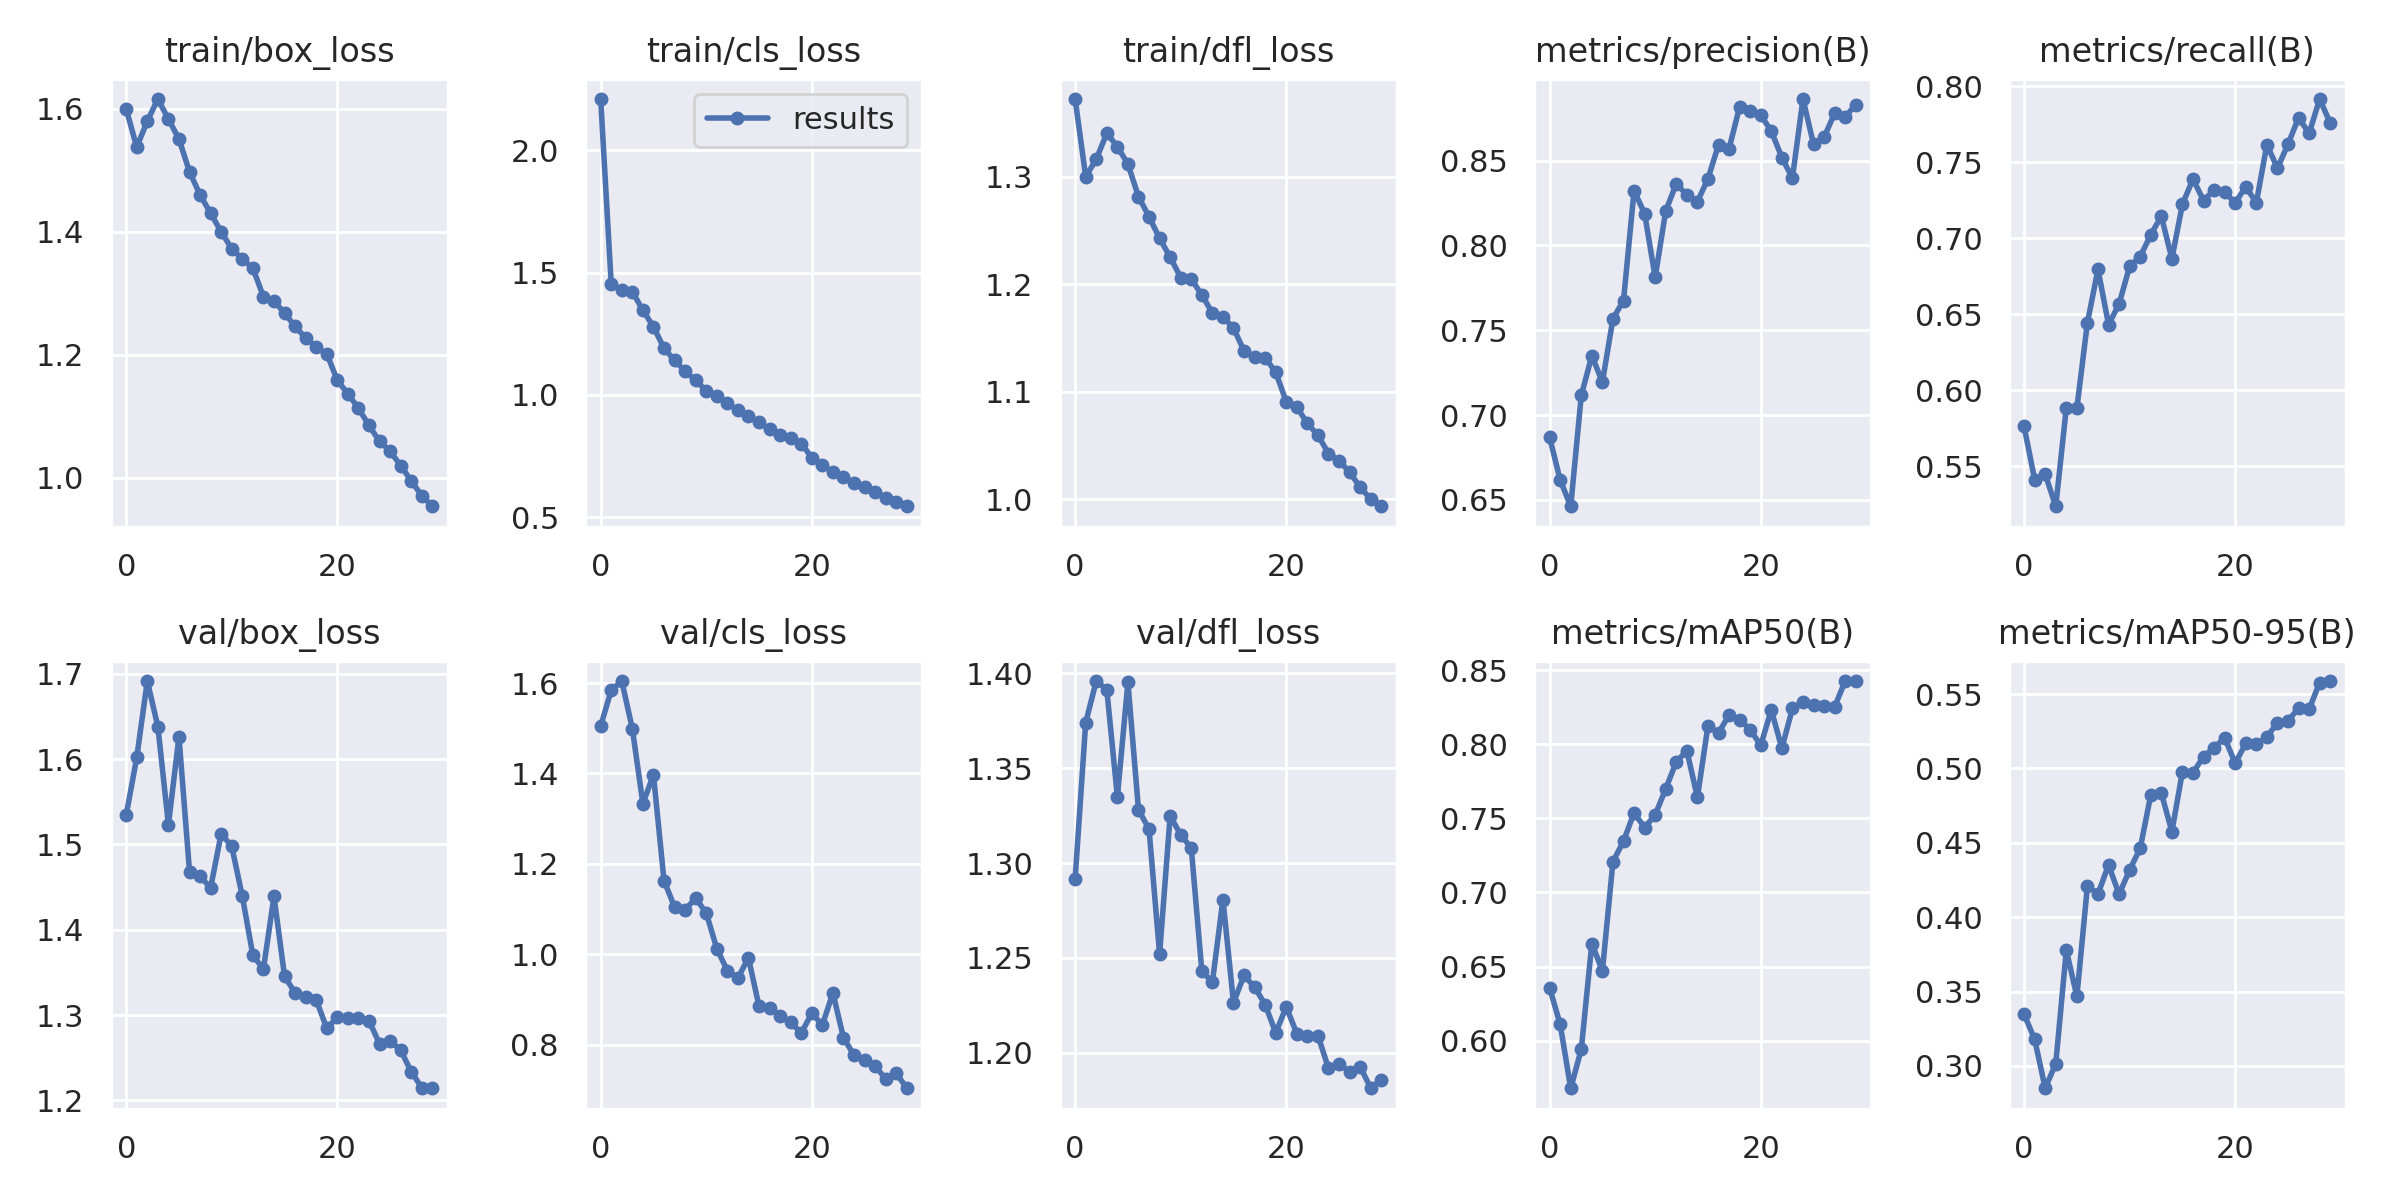

Values plotted in this chart, from the file beside it:
epoch, train/box_loss, train/cls_loss, train/dfl_loss, metrics/precision(B), metrics/recall(B), metrics/mAP50(B), metrics/mAP50-95(B), val/box_loss, val/cls_loss, val/dfl_loss, lr/pg0, lr/pg1, lr/pg2
0, 1.6, 2.209, 1.373, 0.6868, 0.5762, 0.6357, 0.3348, 1.534, 1.505, 1.292, 0.07008, 0.003324, 0.003324
1, 1.538, 1.453, 1.3, 0.6617, 0.5412, 0.611, 0.3179, 1.602, 1.584, 1.374, 0.03986, 0.006438, 0.006438
2, 1.58, 1.429, 1.317, 0.6462, 0.5447, 0.5679, 0.285, 1.692, 1.604, 1.396, 0.009421, 0.009332, 0.009332
3, 1.616, 1.422, 1.341, 0.7115, 0.5236, 0.5943, 0.3016, 1.638, 1.499, 1.391, 0.00901, 0.00901, 0.00901
4, 1.583, 1.345, 1.328, 0.735, 0.5884, 0.6655, 0.3778, 1.523, 1.333, 1.335, 0.00901, 0.00901, 0.00901
5, 1.551, 1.278, 1.312, 0.7194, 0.5883, 0.6472, 0.3469, 1.626, 1.397, 1.395, 0.00868, 0.00868, 0.00868
6, 1.498, 1.19, 1.282, 0.7568, 0.6445, 0.7207, 0.421, 1.468, 1.163, 1.328, 0.00835, 0.00835, 0.00835
7, 1.46, 1.141, 1.263, 0.7675, 0.6795, 0.7346, 0.4157, 1.463, 1.105, 1.318, 0.00802, 0.00802, 0.00802
8, 1.43, 1.097, 1.243, 0.8323, 0.6432, 0.7538, 0.4352, 1.449, 1.099, 1.252, 0.00769, 0.00769, 0.00769
9, 1.4, 1.059, 1.225, 0.8187, 0.6567, 0.7437, 0.4154, 1.513, 1.124, 1.325, 0.00736, 0.00736, 0.00736
10, 1.372, 1.016, 1.206, 0.7812, 0.6816, 0.7523, 0.4318, 1.498, 1.092, 1.315, 0.00703, 0.00703, 0.00703
11, 1.356, 0.9962, 1.205, 0.8204, 0.6879, 0.7699, 0.4463, 1.439, 1.013, 1.308, 0.0067, 0.0067, 0.0067
12, 1.341, 0.9669, 1.19, 0.8365, 0.7023, 0.7881, 0.4822, 1.37, 0.9642, 1.243, 0.00637, 0.00637, 0.00637
13, 1.294, 0.9363, 1.173, 0.8297, 0.7145, 0.7957, 0.4835, 1.354, 0.9481, 1.237, 0.00604, 0.00604, 0.00604
14, 1.288, 0.9125, 1.17, 0.8259, 0.6865, 0.7641, 0.4576, 1.439, 0.9925, 1.281, 0.00571, 0.00571, 0.00571
15, 1.268, 0.8872, 1.159, 0.8393, 0.7224, 0.8125, 0.498, 1.346, 0.8853, 1.226, 0.00538, 0.00538, 0.00538
16, 1.246, 0.859, 1.138, 0.8594, 0.7389, 0.8076, 0.4971, 1.326, 0.8823, 1.241, 0.00505, 0.00505, 0.00505
17, 1.227, 0.8359, 1.133, 0.8571, 0.7248, 0.8197, 0.5081, 1.321, 0.8635, 1.235, 0.00472, 0.00472, 0.00472
18, 1.212, 0.8242, 1.132, 0.8818, 0.7317, 0.8165, 0.5139, 1.318, 0.8506, 1.225, 0.00439, 0.00439, 0.00439
19, 1.202, 0.8002, 1.118, 0.8794, 0.7303, 0.8098, 0.5206, 1.285, 0.826, 1.21, 0.00406, 0.00406, 0.00406
20, 1.158, 0.7433, 1.091, 0.8768, 0.7233, 0.7992, 0.5034, 1.297, 0.87, 1.224, 0.00373, 0.00373, 0.00373
21, 1.136, 0.714, 1.086, 0.8675, 0.7339, 0.8231, 0.5169, 1.296, 0.8441, 1.21, 0.0034, 0.0034, 0.0034
22, 1.113, 0.6834, 1.071, 0.8518, 0.7233, 0.7972, 0.5164, 1.297, 0.9147, 1.209, 0.00307, 0.00307, 0.00307
23, 1.085, 0.6625, 1.06, 0.8397, 0.7616, 0.8241, 0.5212, 1.294, 0.8161, 1.209, 0.00274, 0.00274, 0.00274
24, 1.059, 0.6409, 1.043, 0.8864, 0.7461, 0.8282, 0.5308, 1.266, 0.7771, 1.192, 0.00241, 0.00241, 0.00241
25, 1.043, 0.6219, 1.036, 0.8598, 0.7618, 0.8264, 0.5319, 1.27, 0.7674, 1.194, 0.00208, 0.00208, 0.00208
26, 1.02, 0.6034, 1.025, 0.8638, 0.7793, 0.826, 0.5407, 1.259, 0.7536, 1.19, 0.00175, 0.00175, 0.00175
27, 0.9947, 0.5795, 1.011, 0.878, 0.769, 0.8252, 0.5398, 1.234, 0.7245, 1.193, 0.00142, 0.00142, 0.00142
28, 0.9704, 0.5625, 1, 0.8758, 0.7916, 0.8426, 0.5578, 1.215, 0.7375, 1.181, 0.00109, 0.00109, 0.00109
29, 0.9533, 0.5442, 0.9937, 0.8831, 0.7758, 0.8424, 0.5588, 1.214, 0.7042, 1.186, 0.00076, 0.00076, 0.00076
